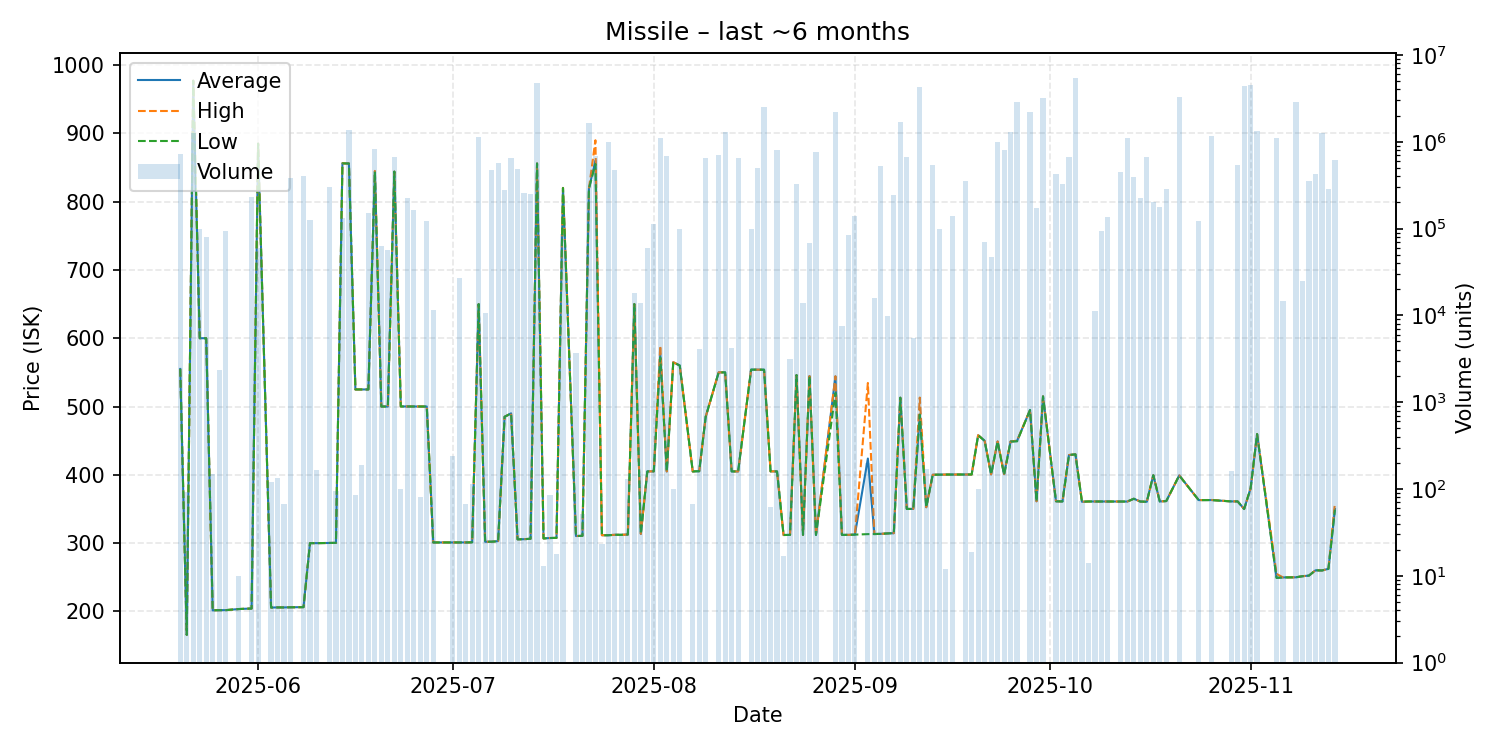

Values plotted in this chart, from the file beside it:
date, average, highest, lowest, order_count, volume
2025-05-20, 555.0, 555.0, 555.0, 1, 724995
2025-05-21, 165.7, 165.7, 165.7, 1, 93
2025-05-22, 977.0, 977.0, 977.0, 4, 1250000
2025-05-23, 600.0, 600.0, 600.0, 1, 100000
2025-05-24, 600.0, 600.0, 600.0, 1, 79060
2025-05-25, 201.6, 201.6, 201.6, 2, 147
2025-05-26, 201.9, 201.9, 201.9, 1, 2354
2025-05-27, 201.9, 201.9, 201.9, 2, 93333
2025-05-29, 203.5, 203.5, 203.5, 1, 10
2025-05-31, 204.3, 204.3, 204.3, 3, 230541
2025-06-01, 884.9, 884.9, 884.9, 2, 60000
2025-06-03, 205.7, 205.7, 205.7, 3, 119
2025-06-04, 205.9, 205.9, 205.9, 1, 133
2025-06-05, 205.9, 205.9, 205.9, 1, 68
2025-06-06, 206.1, 206.1, 206.1, 4, 380605
2025-06-08, 206.3, 206.3, 206.3, 5, 403674
2025-06-09, 300.0, 300.0, 300.0, 1, 125000
2025-06-10, 300.0, 300.0, 300.0, 2, 165
2025-06-12, 300.3, 300.3, 300.3, 1, 299581
2025-06-13, 300.4, 300.4, 300.4, 1, 94
2025-06-14, 856.0, 856.0, 856.0, 1, 133000
2025-06-15, 855.8, 855.8, 855.8, 4, 1383145
2025-06-16, 525.0, 525.0, 525.0, 1, 85
2025-06-17, 525.0, 525.0, 525.0, 3, 188
2025-06-18, 525.0, 525.0, 525.0, 2, 150767
2025-06-19, 844.0, 844.9, 844.0, 12, 823463
2025-06-20, 500.0, 500.0, 500.0, 2, 62541
2025-06-21, 500.0, 500.0, 500.0, 5, 56111
2025-06-22, 843.9, 843.9, 843.9, 4, 670000
2025-06-23, 500.1, 500.1, 500.1, 3, 101
2025-06-24, 500.1, 500.1, 500.1, 3, 222530
2025-06-25, 500.0, 500.0, 500.0, 2, 164544
2025-06-26, 500.0, 500.0, 500.0, 1, 80
2025-06-27, 500.0, 500.0, 500.0, 2, 123770
2025-06-28, 301.0, 301.0, 301.0, 1, 11444
2025-07-01, 301.0, 301.0, 301.0, 4, 242
2025-07-02, 301.0, 301.0, 301.0, 2, 26878
2025-07-03, 301.0, 301.0, 301.0, 2, 68
2025-07-04, 301.2, 301.2, 301.2, 2, 113
2025-07-05, 649.9, 649.9, 649.9, 5, 1134661
2025-07-06, 302.0, 302.0, 302.0, 1, 10567
2025-07-07, 302.1, 302.1, 302.1, 2, 468700
2025-07-08, 303.0, 303.0, 302.7, 6, 572598
2025-07-09, 485.0, 485.0, 485.0, 2, 280634
2025-07-10, 490.0, 490.0, 489.9, 6, 648069
2025-07-11, 305.6, 305.6, 305.6, 4, 489356
2025-07-12, 305.8, 305.8, 305.8, 2, 257385
2025-07-13, 306.4, 306.4, 306.4, 5, 250101
2025-07-14, 855.8, 855.8, 855.8, 13, 4769105
2025-07-15, 306.9, 306.9, 306.9, 1, 13
2025-07-16, 307.5, 307.5, 307.5, 1, 85
2025-07-17, 307.7, 307.7, 307.7, 1, 18
2025-07-18, 820.0, 820.0, 820.0, 1, 87666
2025-07-20, 310.4, 310.4, 310.4, 2, 3685
2025-07-21, 310.7, 310.7, 310.7, 1, 52
2025-07-22, 819.0, 819.0, 819.0, 5, 1635389
2025-07-23, 860.0, 889.8, 855.0, 8, 688147
2025-07-24, 311.6, 311.6, 311.6, 1, 23
2025-07-25, 311.6, 311.7, 311.5, 4, 996111
2025-07-26, 312.2, 312.2, 312.2, 6, 467433
... 92 more rows
